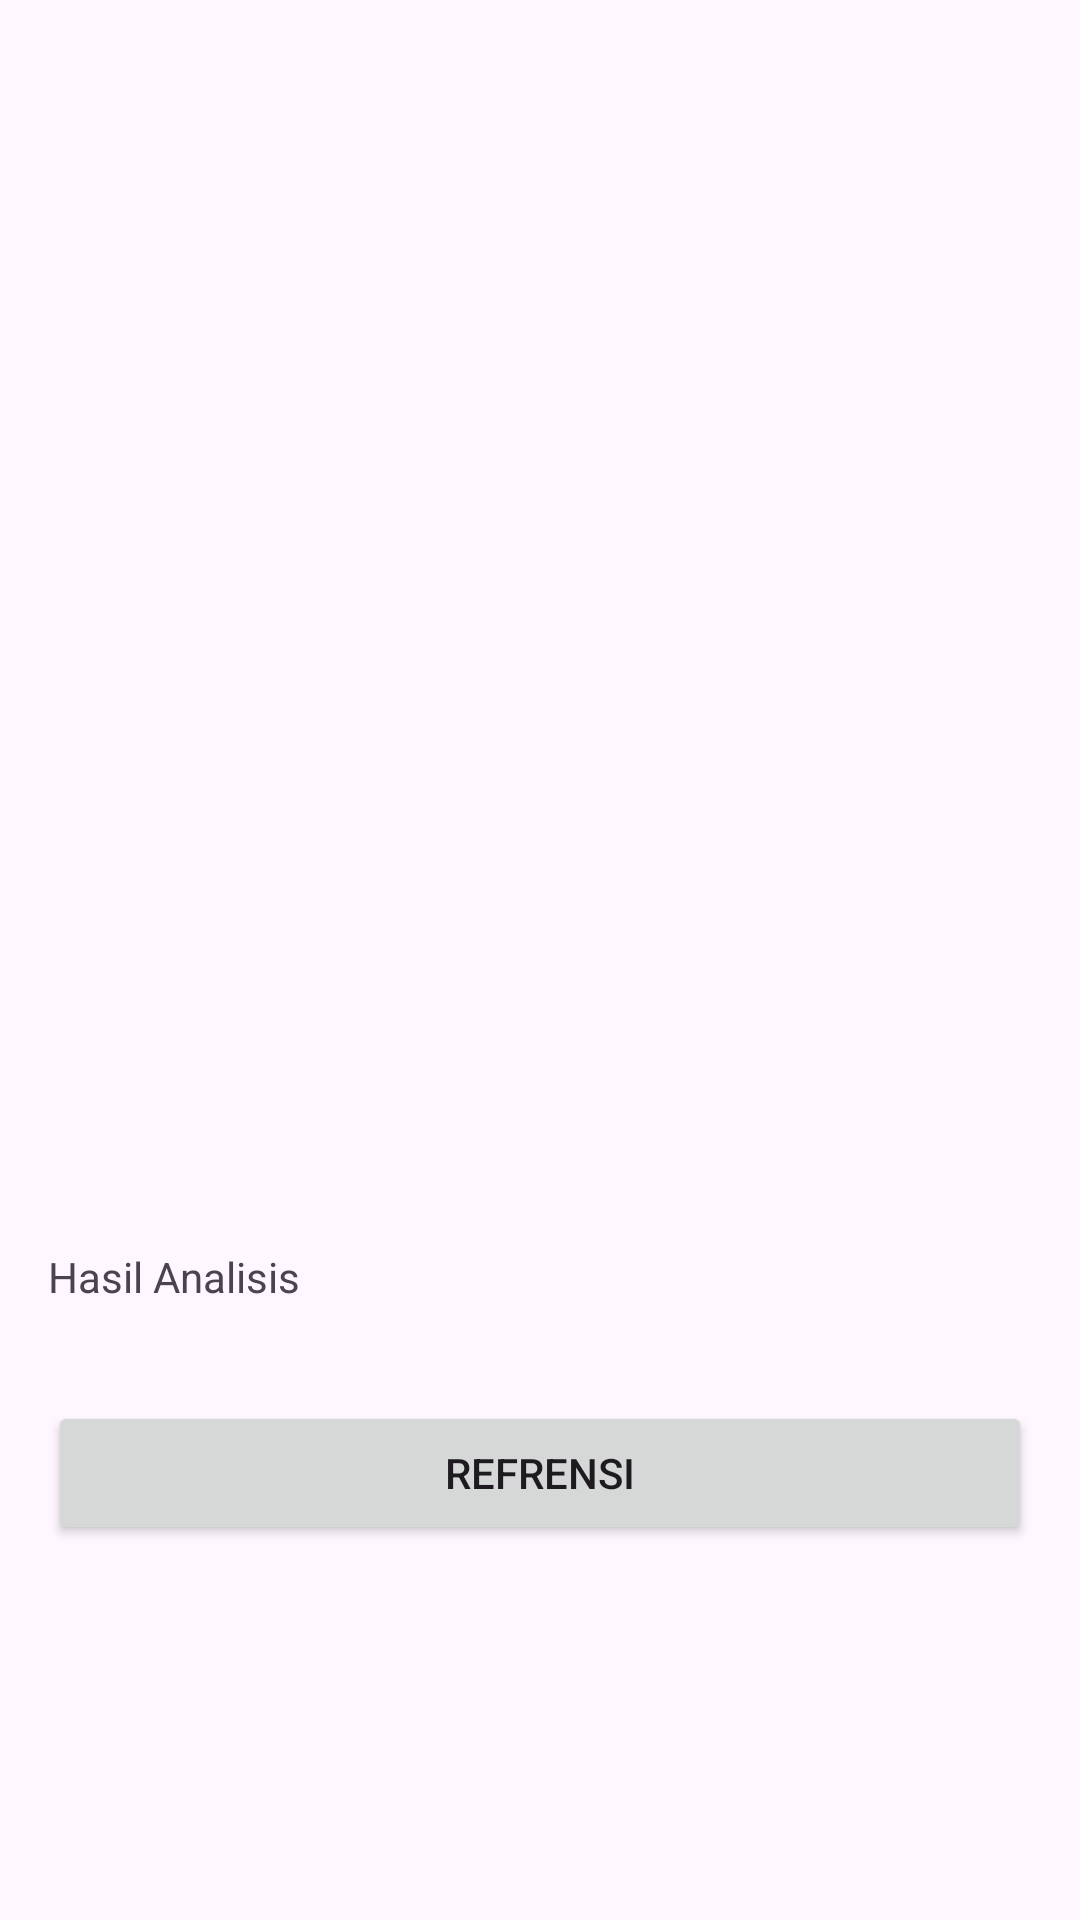

Here is an Android app screen rendered from its layout file. Give the layout XML and the strings, colors and styles it references.
<!-- AndroidManifest.xml: application theme Theme.Asclepius -->
<!-- res/layout/activity_result.xml -->
<?xml version="1.0" encoding="utf-8"?>
<ScrollView xmlns:android="http://schemas.android.com/apk/res/android"
    xmlns:tools="http://schemas.android.com/tools"
    xmlns:app="http://schemas.android.com/apk/res-auto"
    android:layout_width="match_parent"
    android:layout_height="match_parent"
    tools:context=".view.ResultActivity">

    <LinearLayout
        android:layout_width="match_parent"
        android:layout_height="wrap_content"
        android:orientation="vertical">

        <ImageView
            android:id="@+id/result_image"
            android:layout_width="match_parent"
            android:layout_height="400dp"
            android:scaleType="fitCenter"
            app:srcCompat="@drawable/ic_place_holder"/>

        <TextView
            android:id="@+id/result_text"
            android:layout_width="match_parent"
            android:layout_height="wrap_content"
            android:layout_margin="16dp"
            android:text="@string/result" />
        <Button
            android:id="@+id/btn_refrensi"
            android:layout_width="match_parent"
            android:layout_height="wrap_content"
            android:layout_margin="16dp"
            android:text="@string/refrensi"/>
    </LinearLayout>
</ScrollView>
<!-- resources referenced by this layout -->
<resources>
  <string name="refrensi">Refrensi</string>
  <string name="result">Hasil Analisis</string>
  <style name="Theme.Asclepius" parent="Base.Theme.Asclepius" />
  <style name="Base.Theme.Asclepius" parent="Theme.Material3.DayNight.NoActionBar">
          
          <item name="colorOnPrimary">@color/light_on_primary</item>
          <item name="colorPrimary">@color/light_primary</item>
  
          <item name="android:statusBarColor">@color/light_primary_variant</item>
          <item name="android:navigationBarColor">@color/light_primary_variant</item>
          
      </style>
  <color name="light_on_primary">#E4E0E1</color>
  <color name="light_primary">#493628</color>
  <color name="light_primary_variant">#AB886D</color>
</resources>
